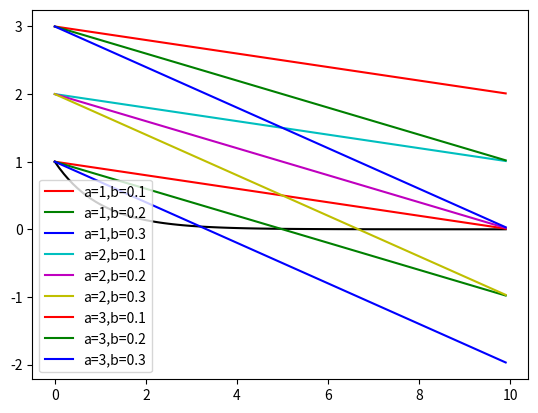

Reproduce this figure in Python.
import matplotlib.pyplot as plt
import math

aa      = [1,2,3]
bs      = [0.1,0.2,0.3]
h       = 0.1
l       = 10.0
colours = ['r','g','b','c','m','y']
i       = 0

us      = [h*u for u in range(0,int(l/h))]
u2s     = [math.exp(-u) for u in us]
plt.plot(us,u2s,c='k')

for a in aa:
    for b in bs:
        u1s = [a - b *u for u in us]
        plt.plot(us,u1s,c=colours[i],label='a={0},b={1}'.format(a,b))
        i+=1
        i%=len(colours)
        
plt.legend()
plt.show()